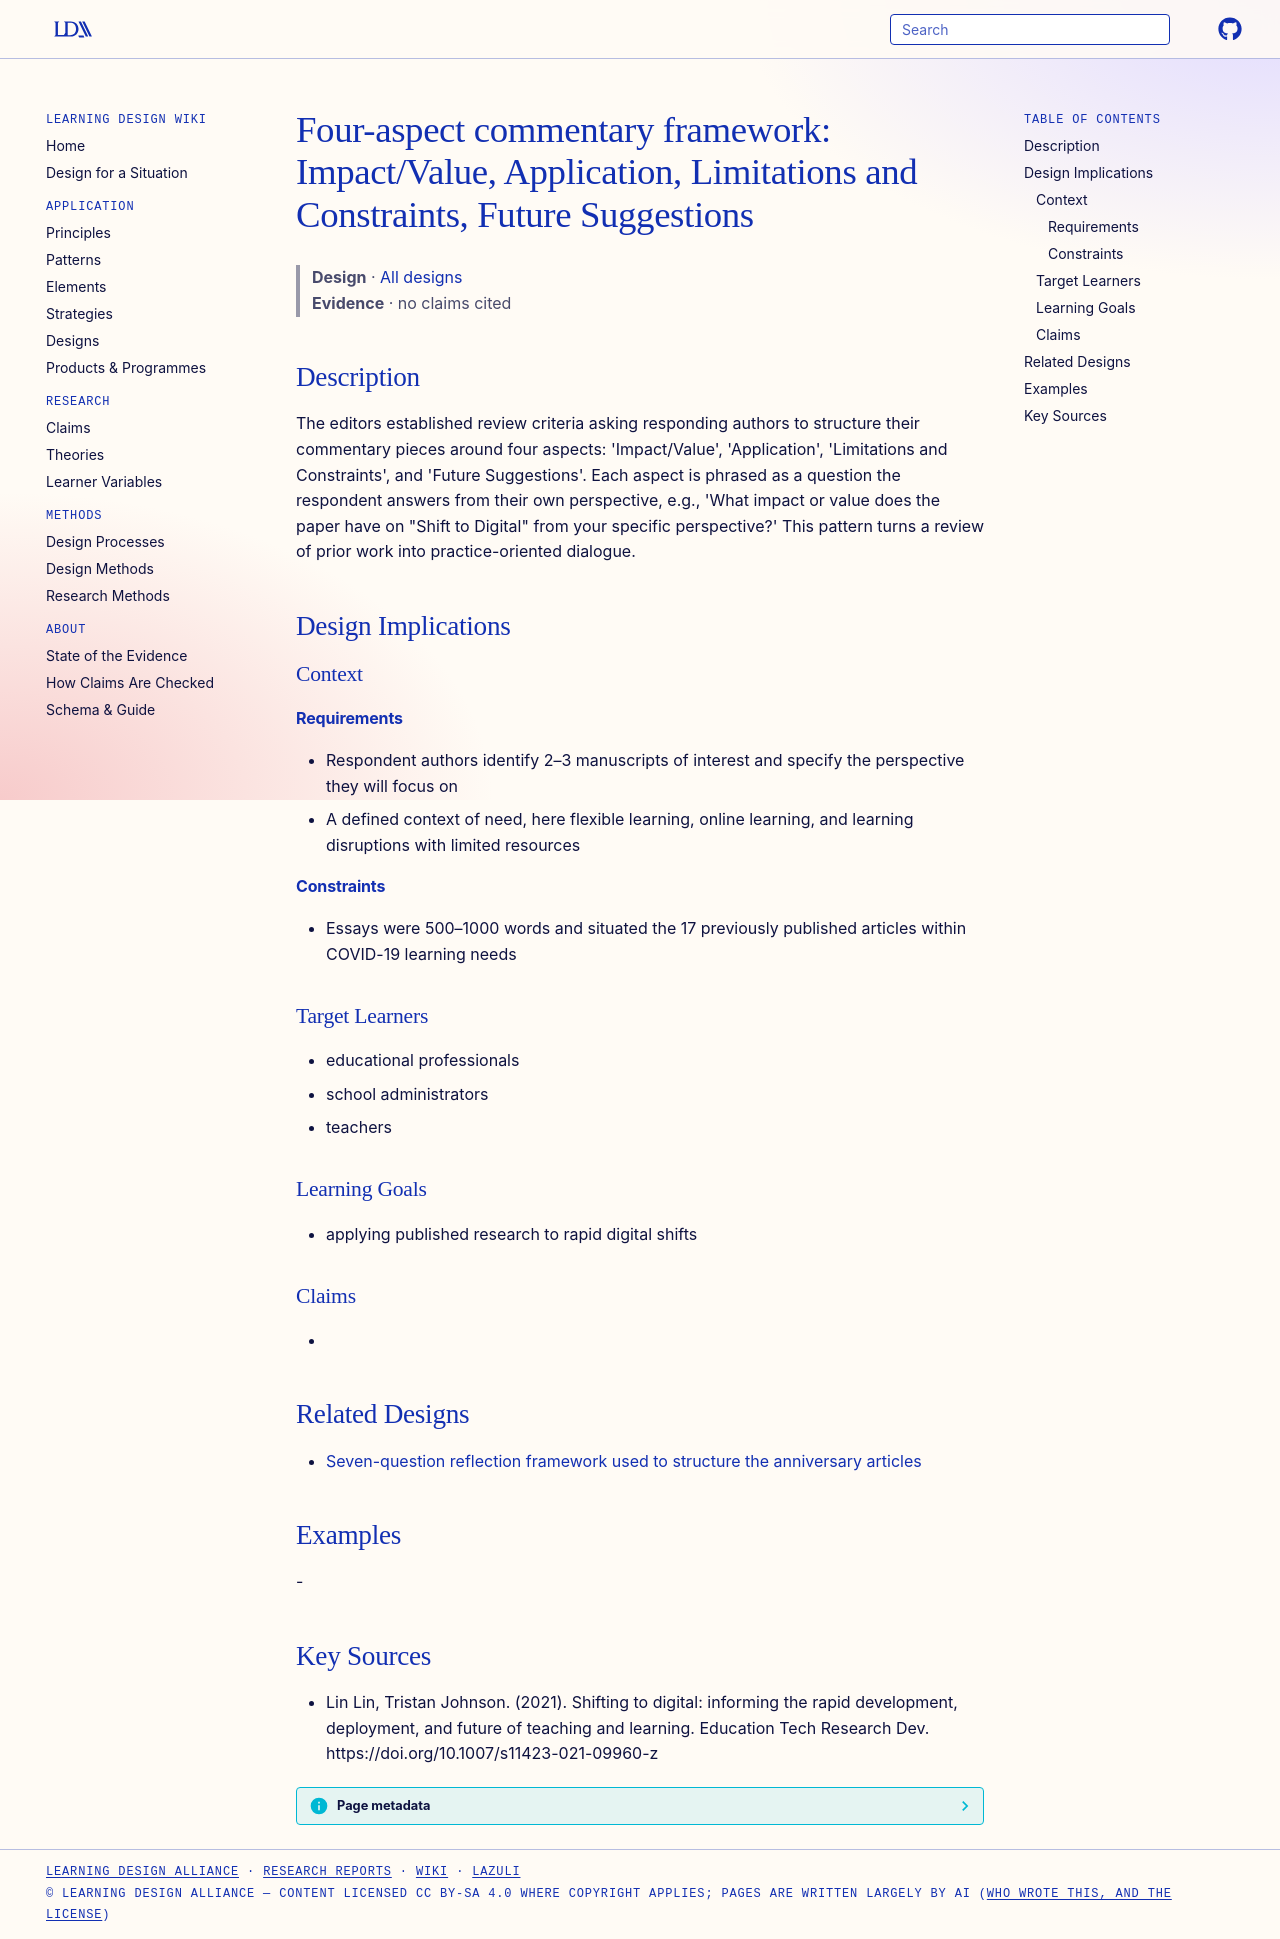

repository: Learning-Design-Alliance/learning-wiki · page: designs/four-aspect-commentary-framework/index.html · generator: mkdocs

---
type: design
id: four-aspect-commentary-framework
title: "Four-aspect commentary framework: Impact/Value, Application, Limitations and Constraints, Future Suggestions"
description: "The editors established review criteria asking responding authors to structure their commentary pieces around four aspects: 'Impact/Value', 'Application', 'Limitations and Constraints', and 'Future Suggestions'."
status: review
generated:
  by: "process:settle-candidates"
  at: 2026-10-29
sources:
  - id: lin-lin-2021
    resource: "https://doi.org/10.1007/s11423-021-09960-z"
    title: "Lin Lin, Tristan Johnson. (2021). Shifting to digital: informing the rapid development, deployment, and future of teaching and learning. Education Tech Research Dev. https://doi.org/10.1007/s11423-021-09960-z"
    author: Lin Lin, Tristan Johnson
---

# Four-aspect commentary framework: Impact/Value, Application, Limitations and Constraints, Future Suggestions

> **Design** · [All designs](index.md)
> **Evidence** · no claims cited

## Description
The editors established review criteria asking responding authors to structure their commentary pieces around four aspects: 'Impact/Value', 'Application', 'Limitations and Constraints', and 'Future Suggestions'. Each aspect is phrased as a question the respondent answers from their own perspective, e.g., 'What impact or value does the paper have on "Shift to Digital" from your specific perspective?' This pattern turns a review of prior work into practice-oriented dialogue.

## Design Implications

### Context
#### Requirements
- Respondent authors identify 2–3 manuscripts of interest and specify the perspective they will focus on
- A defined context of need, here flexible learning, online learning, and learning disruptions with limited resources
#### Constraints
- Essays were 500–1000 words and situated the 17 previously published articles within COVID-19 learning needs

### Target Learners
- educational professionals
- school administrators
- teachers

### Learning Goals
- applying published research to rapid digital shifts

### Claims
- 

## Related Designs

- [Seven-question reflection framework used to structure the anniversary articles](seven-question-retrospective-reflection-framework.md)

## Examples
-

## Key Sources
- Lin Lin, Tristan Johnson. (2021). Shifting to digital: informing the rapid development, deployment, and future of teaching and learning. Education Tech Research Dev. https://doi.org/10.1007/s11423-021-09960-z
